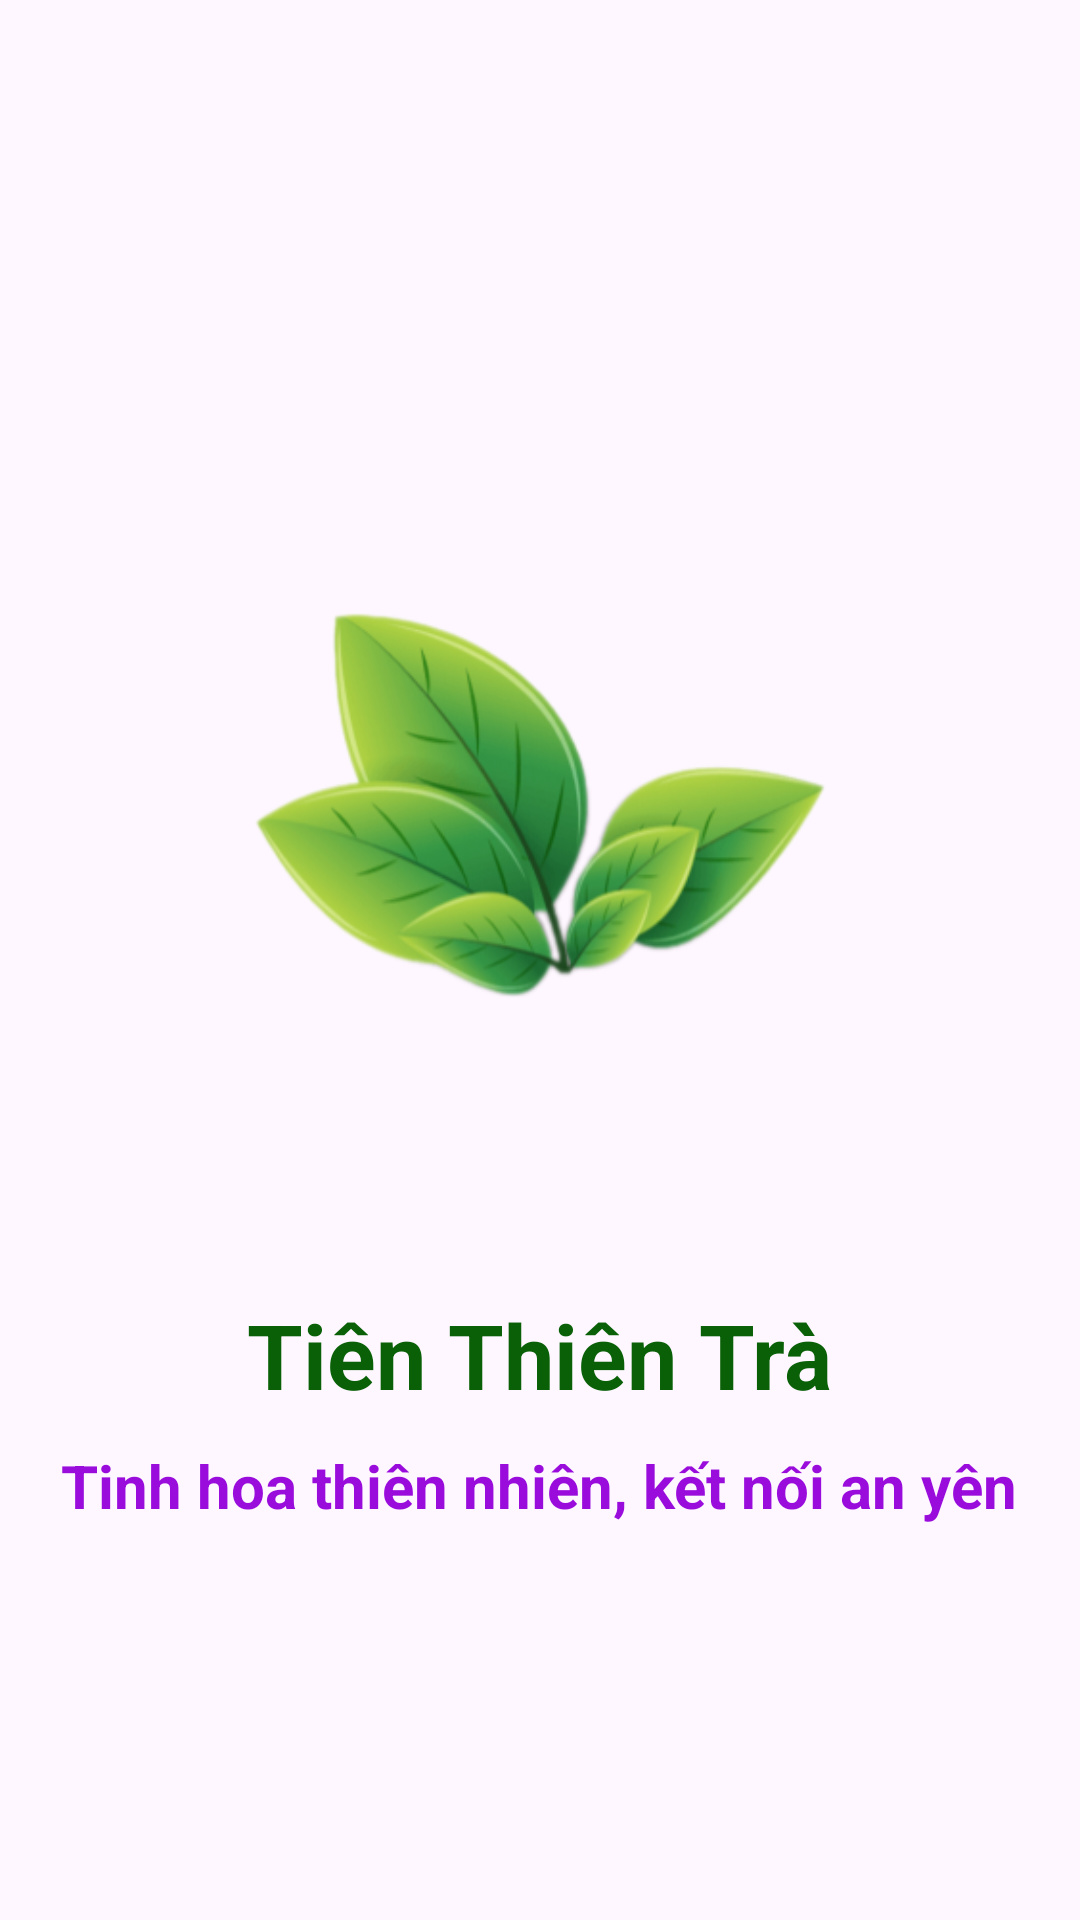

Write the Android layout XML for this screen, with the resource values it uses.
<!-- AndroidManifest.xml: application theme Theme.AppBanTra -->
<!-- res/layout/activity_welcome.xml -->
<?xml version="1.0" encoding="utf-8"?>
<LinearLayout xmlns:android="http://schemas.android.com/apk/res/android"
    xmlns:app="http://schemas.android.com/apk/res-auto"
    xmlns:tools="http://schemas.android.com/tools"
    android:id="@+id/main"
    android:layout_width="match_parent"
    android:layout_height="match_parent"
    android:orientation="vertical"
    tools:context=".WelcomeActivity"
    android:gravity="center">

    <ImageView
        android:layout_width="400dp"
        android:layout_height="300dp"
        android:src="@drawable/logo_tea"
        android:layout_gravity="center"/>
    <TextView
        android:layout_width="wrap_content"
        android:layout_height="wrap_content"
        android:text="Tiên Thiên Trà"
        android:layout_gravity="center"
        android:textStyle="bold"
        android:textSize="30sp"
        android:textColor="#096007"/>
    <TextView
        android:layout_width="wrap_content"
        android:layout_height="wrap_content"
        android:text="Tinh hoa thiên nhiên, kết nối an yên"
        android:layout_gravity="center"
        android:textStyle="bold"
        android:textSize="20sp"
        android:textColor="#990CDC"
        android:layout_marginTop="10dp"/>

</LinearLayout>
<!-- resources referenced by this layout -->
<resources>
  <!-- drawable logo_tea: png bitmap (drawable, 72957 bytes) -->
  <style name="Theme.AppBanTra" parent="Theme.MaterialComponents.DayNight.NoActionBar">
          
          <item name="colorAccent">@color/lavender</item>
          <item name="colorOnBackground">@color/lavender</item>
          <item name="colorPrimary">@color/blue</item>
          <item name="colorPrimaryVariant">@color/blue</item>
          <item name="colorOnPrimary">@color/white</item>
          
          <item name="colorSecondary">@color/teal_200</item>
          <item name="colorSecondaryVariant">@color/teal_700</item>
          <item name="colorOnSecondary">@color/black</item>
          
          <item name="android:statusBarColor">?attr/colorPrimaryVariant</item>
          
      </style>
  <color name="lavender">#8692f7</color>
  <color name="blue">#2196F3</color>
  <color name="white">#FFFFFFFF</color>
  <color name="teal_200">#FF03DAC5</color>
  <color name="teal_700">#FF018786</color>
  <color name="black">#FF000000</color>
</resources>
